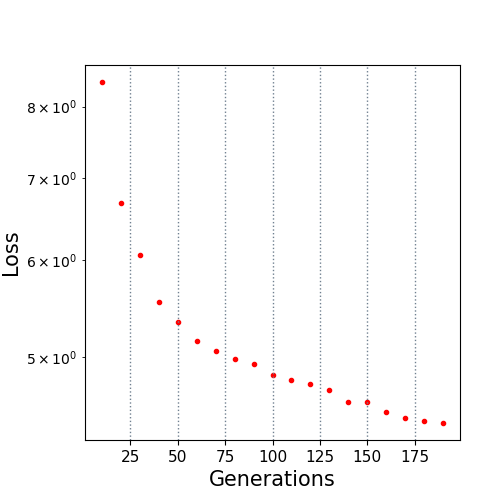

The data file committed next to this chart (first rows):
10.0, 8.37583
20.0, 6.678
30.0, 6.062
40.0, 5.546
50.0, 5.346
60.0, 5.152
70.0, 5.058
80.0, 4.984
90.0, 4.939
100.0, 4.836
110.0, 4.789
120.0, 4.756
130.0, 4.699
140.0, 4.601
150.0, 4.597
160.0, 4.511
170.0, 4.461
180.0, 4.442
190.0, 4.421
